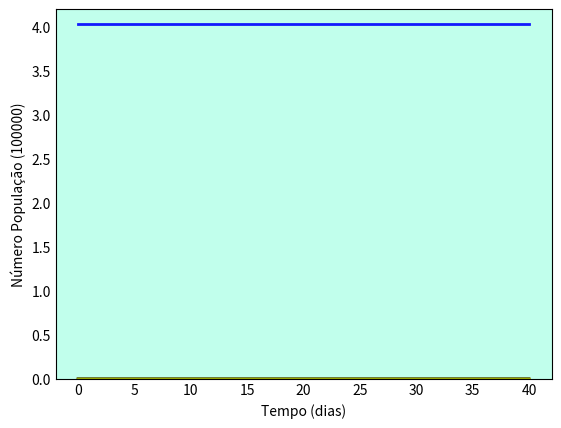

Source code (Python): (Note: this script raises an exception after producing the figure.)
# SEIRS sem dinâmica vital

import numpy as np
from scipy.integrate import odeint
import matplotlib.pyplot as plt

# N = população total
N = 402912

# Número Inicial de Indivíduos Infectados
I0 = 1
# Número de Indivíduos Recuperados
R0 = 0
# S0 = Suscetíveis à infecção inicialmente
S0 = N - I0 - R0
# População Exposta
E = 200
E0 = 0
# Taxa de individuoa recuperados
Csi = 0.3
# Taxa de incubação (sigma)
sigma = 0.3

# Taxa de contato/infecção (beta)
beta = 1.64

# Taxa média de recuperação (gama)
dias = 15
gama = 1/dias

# Tempos em dias
tempo = np.linspace(0, 40, 40)

# Equações diferenciais (ODE) do modelo SEIRS sem dinâmica vital
def equacoesSEIRSs(y, tempo, N, E, Csi, sigma, beta, gama):
    S, E, I, R = y
    dSdt = -beta * S * I / N * Csi * R
    dEdt = beta * S * I / N - sigma * E
    dIdt = sigma * E - gama * I
    dRdt = gama * I - Csi * R
    return dSdt, dEdt, dIdt, dRdt

# Vetor de condições iniciais
y0 = S0, E0, I0, R0

# Integração das equações SIR no tempo
i = odeint(equacoesSEIRSs, y0, tempo, args=(N, E, sigma, beta, gama, Csi))
S, E, I, R = i.T

# Visualização dos dados em três curvas variavel x tempofig
fig = plt.figure(facecolor='w')
ax = fig.add_subplot(111, facecolor='#C1FFEC', axisbelow=True) # Tamanho e Cor de fundo
ax.plot(tempo, S/100000, 'b', alpha=0.9, lw=2, label='Suscetíveis')
ax.plot(tempo, I/100000, 'r', alpha=0.9, lw=2, label='Infectados')
ax.plot(tempo, R/100000, 'g', alpha=0.9, lw=2, label='Recuperados')
ax.plot(tempo, E/100000, 'y', alpha=0.9, lw=2, label='Exposto')
ax.set_xlabel('Tempo (dias)')
ax.set_ylabel('Número População (100000)')
ax.set_ylim(0,4.2)
ax.yaxis.set_tick_params(length=0)
ax.xaxis.set_tick_params(length=0)
ax.grid(b=True, which='major', c='w', lw=2, ls='-')
legend = ax.legend()
legend.get_frame().set_alpha(0.5)
for spine in ('top', 'right', 'bottom', 'left'):
    ax.spines[spine].set_visible(False)
plt.show()
